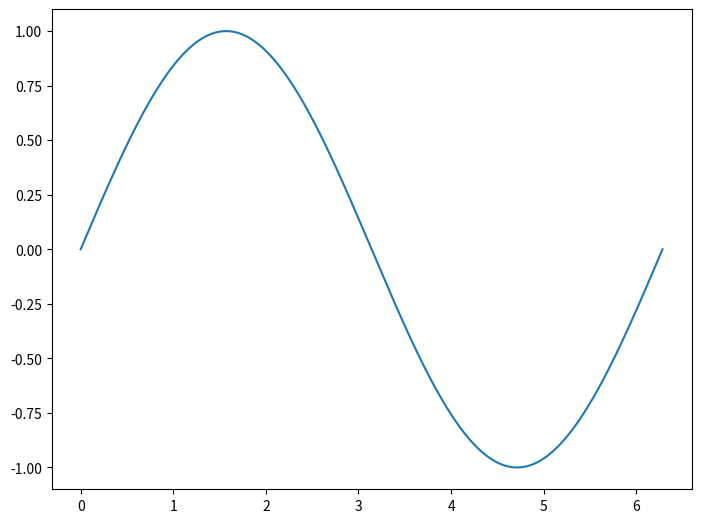

This figure's Python source: (Note: this script raises an exception after producing the figure.)
import numpy as np
import matplotlib.pyplot as plt

# Geração de dados
x = np.linspace(0, 2 * np.pi, 1000)
y = np.sin(x)

# Criação do gráfico
fig, ax = plt.subplots()
ax.plot(x, y)

# Remoção de bordas
plt.subplots_adjust(left=0, right=1, top=1, bottom=0)

# Salvar gráfico no formato SVG
fig.savefig("sine_wave.svg", format='svg', bbox_inches='tight', pad_inches=0)

# Salvar gráfico no formato JPEG
fig.savefig("sine_wave.jpg", format='jpeg', quality=95, bbox_inches='tight', pad_inches=0)

# Fechar gráfico
plt.close(fig)
